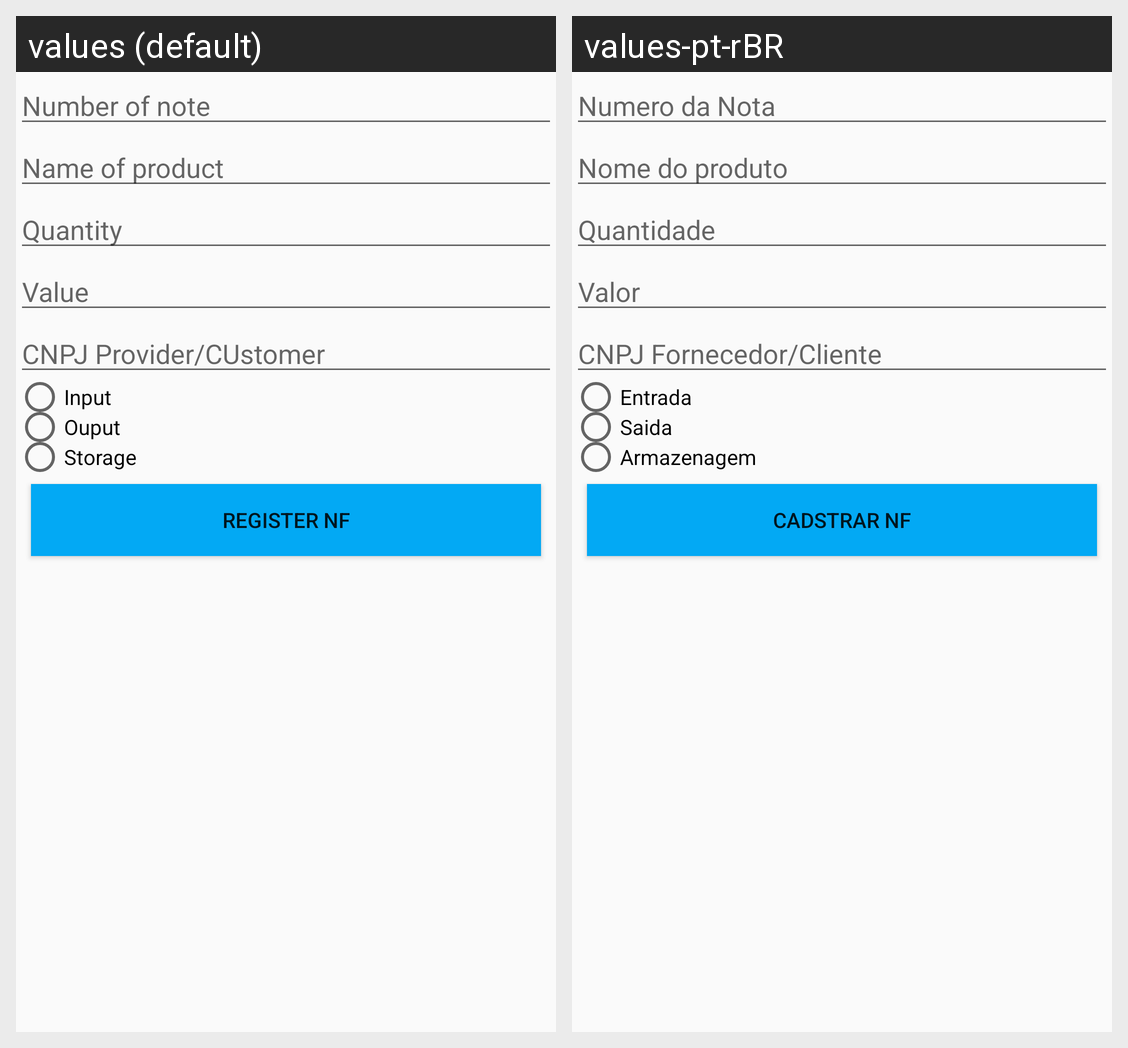

Here is an Android app screen in its default locale and in the app's own translations. Write out the translated-string differences for the strings that appear on this screen.
Android screen res/layout/activity_form.xml rendered under 2 locales, left to right: values (default), values-pt-rBR. Device: Nexus 5 (rendered at 1080×1920; each locale shown at half size, 540×960, under a caption strip naming it); theme AppTheme.
Strings drawn on this screen, with the default value and each locale's value (text and hints the layout hard-codes, and strings that could not be matched under every locale, appear in the picture but are not listed):

numero_nota
  values: Number of note
  values-pt-rBR: Numero da Nota

nome_produto
  values: Name of product
  values-pt-rBR: Nome do produto

quantidade
  values: Quantity
  values-pt-rBR: Quantidade

valor
  values: Value
  values-pt-rBR: Valor

cnpj_fornecedor_cliente
  values: CNPJ Provider/CUstomer
  values-pt-rBR: CNPJ Fornecedor/Cliente

entrada
  values: Input
  values-pt-rBR: Entrada

saida
  values: Ouput
  values-pt-rBR: Saida

armazenagem
  values: Storage
  values-pt-rBR: Armazenagem

cadstrar_nf
  values: Register NF
  values-pt-rBR: Cadstrar NF
